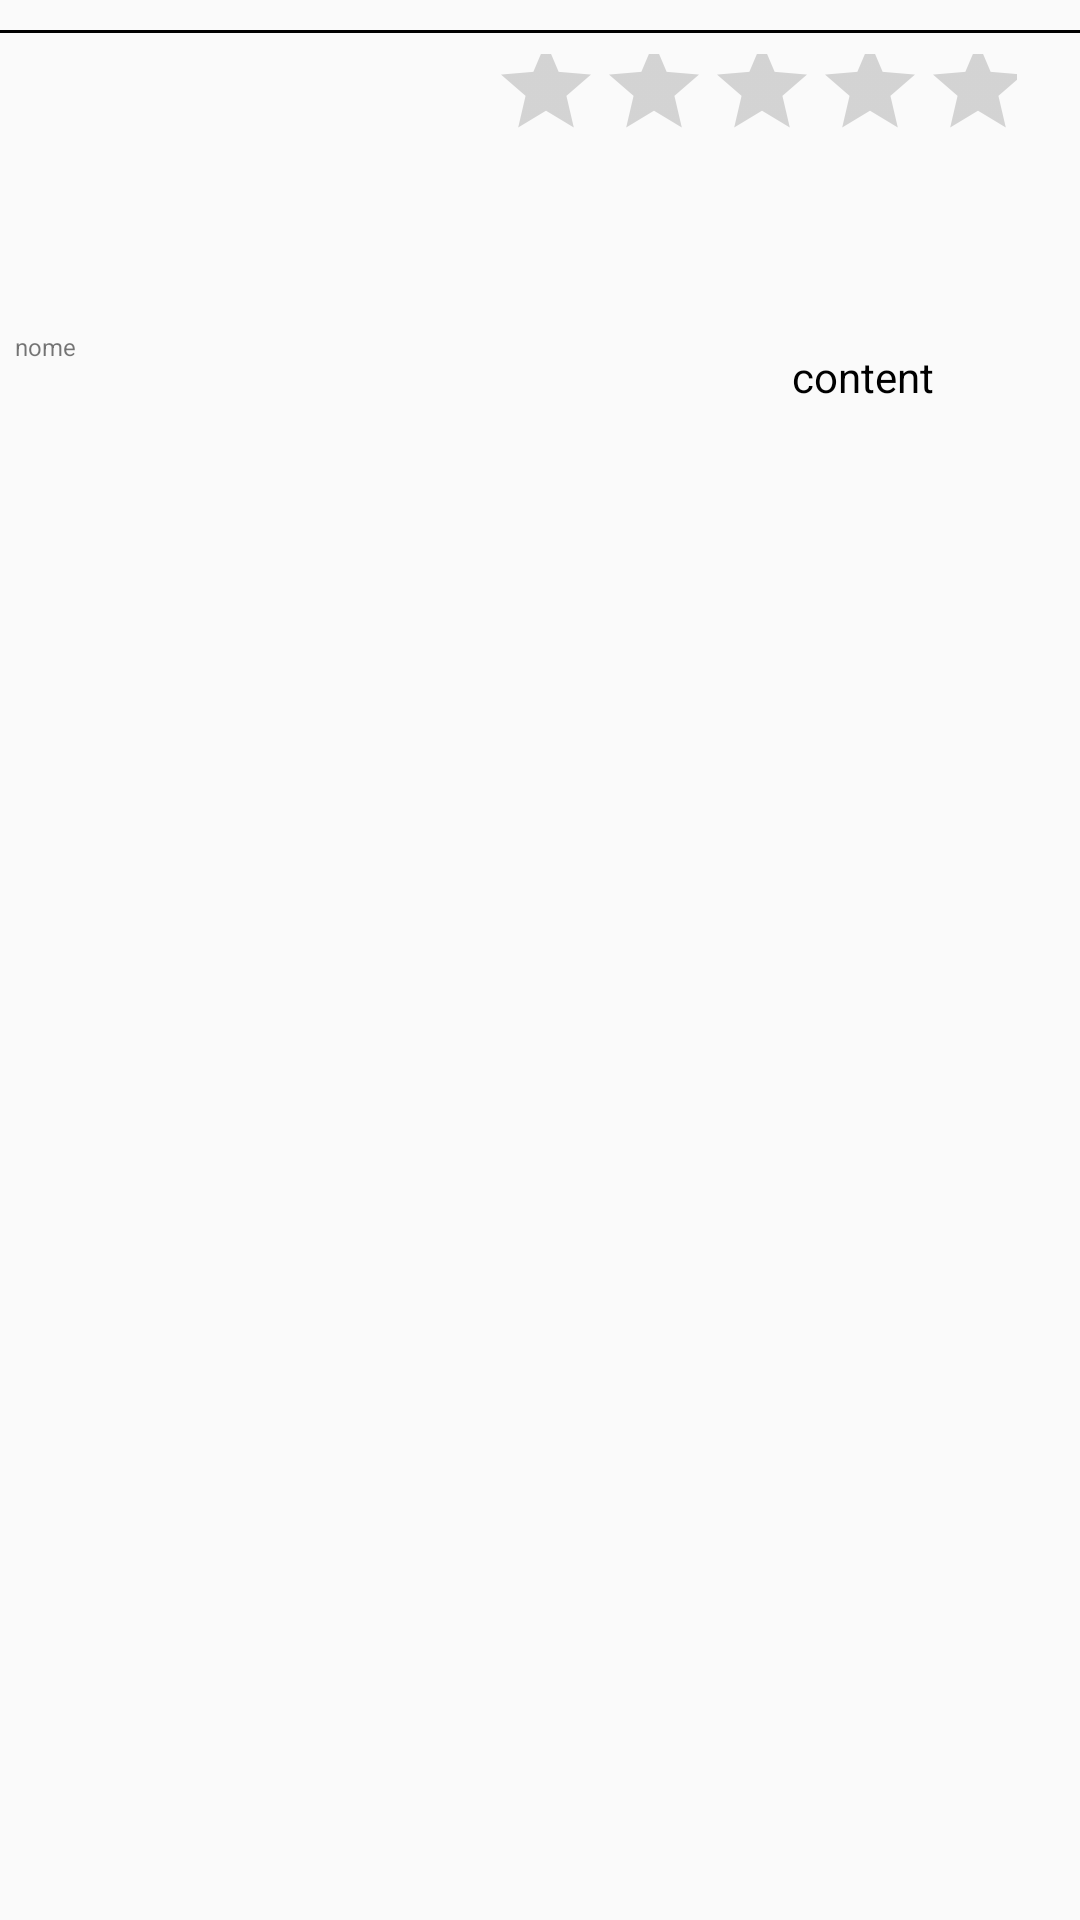

Here is an Android app screen rendered from its layout file. Give the layout XML and the strings, colors and styles it references.
<!-- AndroidManifest.xml: application theme AppTheme -->
<!-- res/layout/template_rating.xml -->
<?xml version="1.0" encoding="utf-8"?>
<LinearLayout xmlns:android="http://schemas.android.com/apk/res/android"
    android:layout_width="match_parent"
    android:layout_height="wrap_content"
    android:id="@+id/aboutYouCont">


        <RelativeLayout
            android:layout_width="match_parent"
            android:layout_height="wrap_content"
            android:layout_marginTop="10dp"
            android:background="@drawable/profile_backgournd"
            >


                <ImageView
                    android:id="@+id/otherUser"
                    android:layout_width="50dp"
                    android:layout_height="50dp"
                    android:layout_alignParentStart="true"
                    android:layout_alignParentTop="true"
                    android:layout_marginLeft="5dp"
                    />

                <TextView
                    android:id="@+id/nameUser"
                    android:layout_width="match_parent"
                    android:layout_height="wrap_content"
                    android:layout_alignParentStart="true"
                    android:layout_below="@+id/otherUser"
                    android:layout_marginTop="50dp"
                    android:layout_marginLeft="5dp"
                    android:textSize="8dp"
                    android:text="nome" />

                <RatingBar
                    android:id="@+id/ratingBarUser"
                    style="@style/Widget.AppCompat.RatingBar.Indicator"
                    android:layout_width="175dp"
                    android:layout_height="50dp"
                    android:layout_alignParentEnd="true"
                    android:layout_below="@+id/view"
                    android:layout_marginEnd="21dp"
                    android:isIndicator="true"
                    />


                <TextView
                    android:id="@+id/contentRating"
                    android:layout_width="match_parent"
                    android:gravity="left"
                    android:layout_height="wrap_content"
                    android:layout_alignStart="@+id/ratingBarUser"
                    android:layout_below="@+id/ratingBarUser"
                    android:layout_marginTop="55dp"
                    android:layout_marginLeft="100dp"
                    android:text="content"
                    android:textColor="#000" />
                <View
                    android:layout_width="wrap_content"
                    android:layout_height="1dp"
                    android:background="#000"
                    android:id="@+id/view" />


        </RelativeLayout>

</LinearLayout>
<!-- resources referenced by this layout -->
<resources>
  <style name="AppTheme" parent="Theme.AppCompat.Light.DarkActionBar">
          
          <item name="colorPrimary">@color/colorPrimary</item>
          <item name="colorPrimaryDark">@color/colorPrimaryDark</item>
          <item name="colorAccent">@color/colorAccent</item>
          <item name="android:textColorPrimary">@color/textToolbar</item>
      </style>
  <color name="colorPrimary">#E0E0E0</color>
  <color name="colorPrimaryDark">#303F9F</color>
  <color name="colorAccent">#7fa7b9</color>
  <color name="textToolbar">#005073</color>
</resources>
